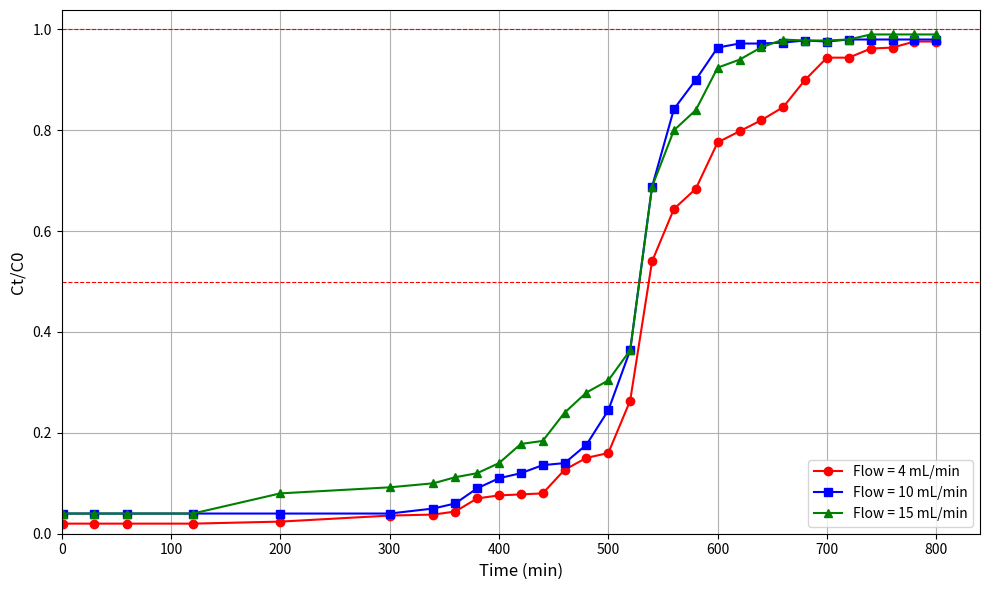

Here is the Python script that generated this plot:
import pandas as pd
import numpy as np
import matplotlib.pyplot as plt
from scipy.optimize import curve_fit


data = {
    'Time (min)': [1, 30, 60, 120, 200, 300, 340, 360, 380, 400, 420, 440, 460, 480, 500, 520, 540, 560, 580, 600, 620, 640, 660, 680, 700, 720, 740, 760, 780, 800],
    'C (mg/L) 4 mL/min': [0.1, 0.1, 0.1, 0.1, 0.12, 0.18, 0.19, 0.22, 0.35, 0.38, 0.39, 0.4, 0.634, 0.752, 0.8, 1.32, 2.7, 3.22, 3.42, 3.88, 3.99, 4.1, 4.23, 4.5, 4.72, 4.72, 4.81, 4.82, 4.88, 4.88],
    'Ct/C0 4 mL/min': [0.02, 0.02, 0.02, 0.02, 0.024, 0.036, 0.038, 0.044, 0.07, 0.076, 0.078, 0.08, 0.1268, 0.1504, 0.16, 0.264, 0.54, 0.644, 0.684, 0.776, 0.798, 0.82, 0.846, 0.9, 0.944, 0.944, 0.962, 0.964, 0.976, 0.976],
    'C (mg/L) 10 mL/min': [0.2, 0.2, 0.2, 0.2, 0.2, 0.2, 0.25, 0.3, 0.45, 0.55, 0.6, 0.68, 0.7, 0.882, 1.224, 1.82, 3.44, 4.21, 4.5, 4.82, 4.86, 4.86, 4.87, 4.89, 4.88, 4.9, 4.9, 4.9, 4.9, 4.9],
    'Ct/C0 10 mL/min': [0.04, 0.04, 0.04, 0.04, 0.04, 0.04, 0.05, 0.06, 0.09, 0.11, 0.12, 0.136, 0.14, 0.1764, 0.2448, 0.364, 0.688, 0.842, 0.9, 0.964, 0.972, 0.972, 0.974, 0.978, 0.976, 0.98, 0.98, 0.98, 0.98, 0.98],
    'C (mg/L) 15 mL/min': [0.2, 0.2, 0.2, 0.2, 0.4, 0.46, 0.5, 0.56, 0.6, 0.7, 0.89, 0.92, 1.2, 1.4, 1.52, 1.82, 3.44, 4, 4.2, 4.621, 4.7, 4.823, 4.899, 4.89, 4.89, 4.9, 4.95, 4.95, 4.95, 4.95],
    'Ct/C0 15 mL/min': [0.04, 0.04, 0.04, 0.04, 0.08, 0.092, 0.1, 0.112, 0.12, 0.14, 0.178, 0.184, 0.24, 0.28, 0.304, 0.364, 0.688, 0.8, 0.84, 0.9242, 0.94, 0.9646, 0.9798, 0.978, 0.978, 0.98, 0.99, 0.99, 0.99, 0.99]
}

# Find the minimum length of all arrays
min_length = min(len(v) for v in data.values())

# Truncate all arrays to the minimum length
for key in data:
    data[key] = data[key][:min_length]

# Create DataFrame
df = pd.DataFrame(data)



# Plotting the breakthrough curves
plt.figure(figsize=(10, 6))
plt.plot(df['Time (min)'], df['Ct/C0 4 mL/min'], 'ro-', label='Flow = 4 mL/min')
plt.plot(df['Time (min)'], df['Ct/C0 10 mL/min'], 'bs-', label='Flow = 10 mL/min')
plt.plot(df['Time (min)'], df['Ct/C0 15 mL/min'], 'g^-', label='Flow = 15 mL/min')

# Add markers for Ct/C0 = 0.5 and 1.0
plt.axhline(y=0.5, color='red', linestyle='--', linewidth=0.8)
plt.axhline(y=1.0, color='red', linestyle='--', linewidth=0.8)


plt.xlabel('Time (min)', fontsize=12)
plt.ylabel('Ct/C0', fontsize= 12)
plt.legend(fontsize=10)
plt.grid(True)
plt.tight_layout()
plt.xlim(left=0)
plt.ylim(bottom=0)
plt.savefig('Breakthrouh1.png', dpi=300)
plt.show()